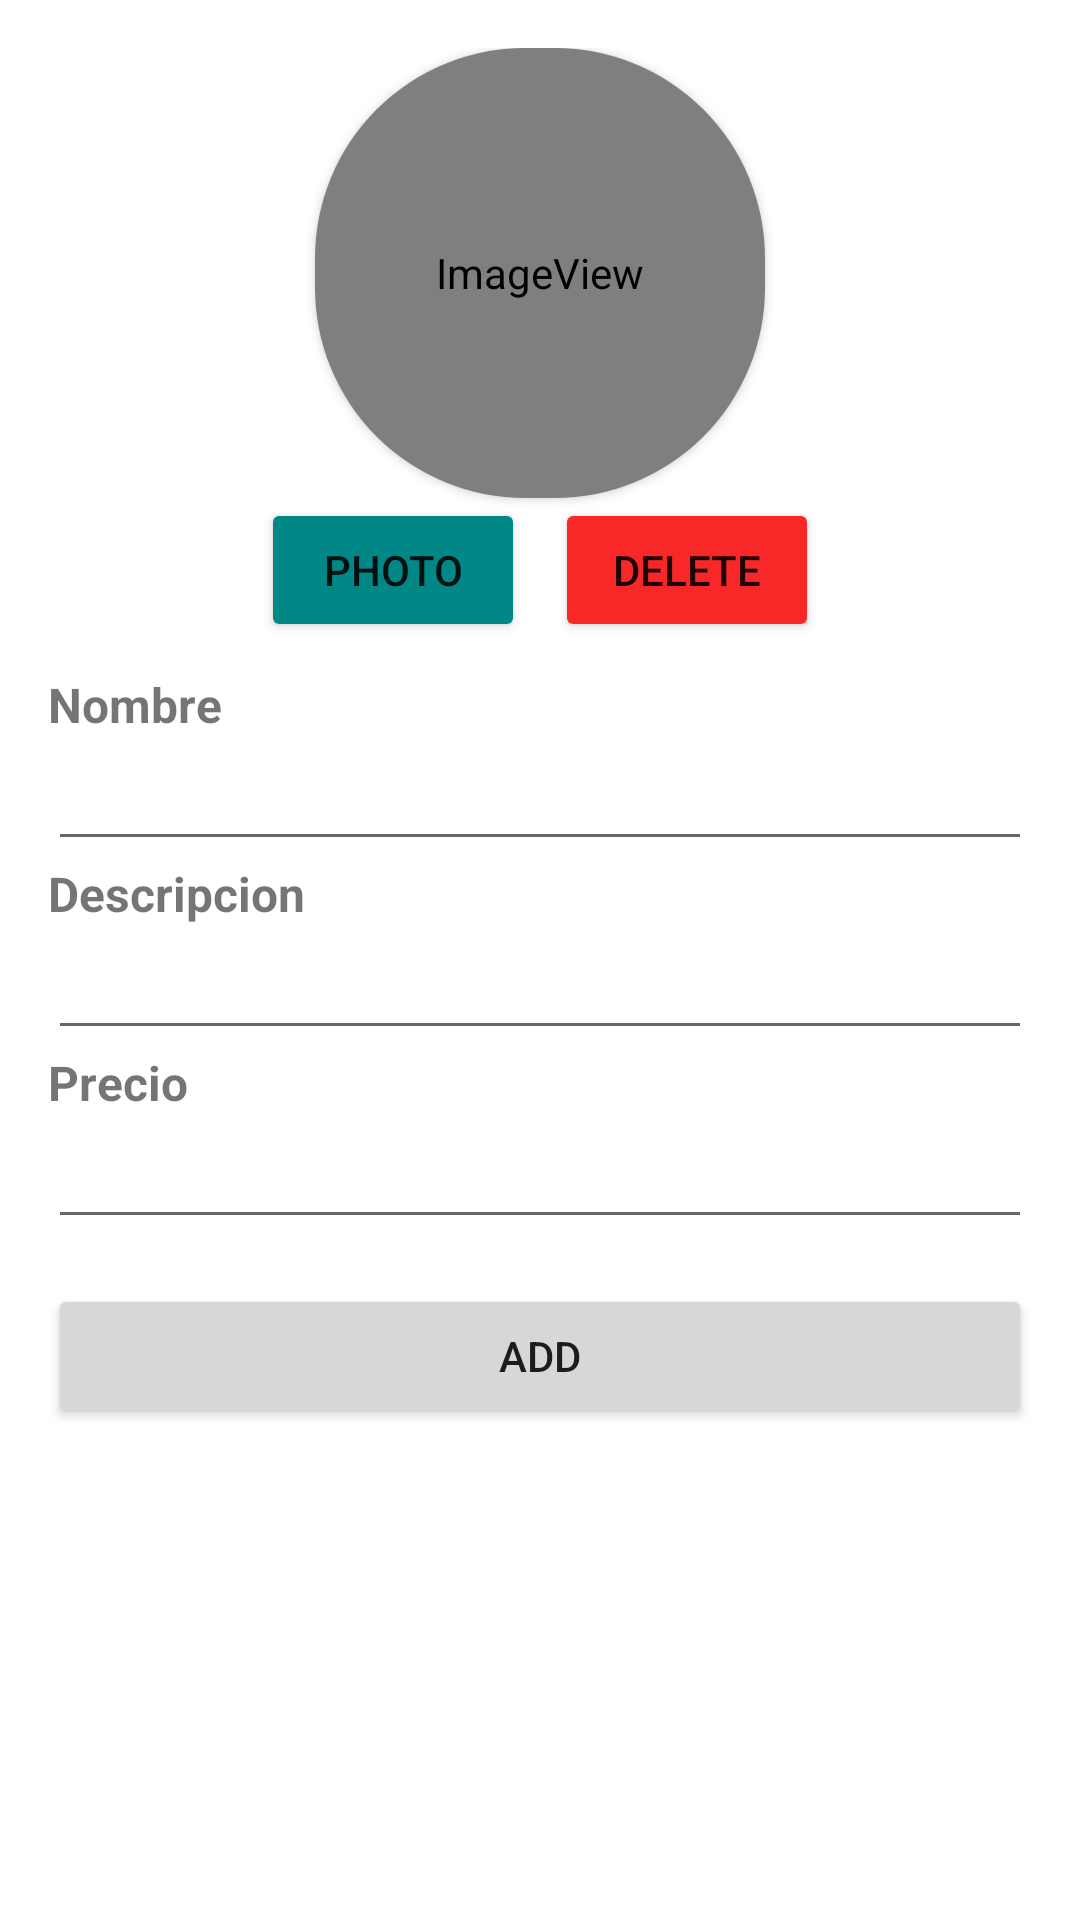

The Android layout XML behind this screen, and the referenced resources:
<!-- AndroidManifest.xml: application theme Theme.ControlVet -->
<!-- res/layout/activity_imagen_articulo.xml -->
<?xml version="1.0" encoding="utf-8"?>
<androidx.constraintlayout.widget.ConstraintLayout xmlns:android="http://schemas.android.com/apk/res/android"
    xmlns:app="http://schemas.android.com/apk/res-auto"
    xmlns:tools="http://schemas.android.com/tools"
    android:layout_width="match_parent"
    android:layout_height="match_parent"
    tools:context=".ImagenArticulo">
    <LinearLayout
        android:id="@+id/linearLayout2"
        android:layout_width="0dp"
        android:layout_height="0dp"
        android:layout_marginStart="16dp"
        android:layout_marginTop="16dp"
        android:layout_marginEnd="16dp"
        android:layout_marginBottom="16dp"
        android:orientation="vertical"
        app:layout_constraintBottom_toBottomOf="parent"
        app:layout_constraintEnd_toEndOf="parent"
        app:layout_constraintStart_toStartOf="parent"
        app:layout_constraintTop_toTopOf="parent">

        <LinearLayout
            android:id="@+id/images_btn"
            android:layout_width="match_parent"
            android:layout_height="wrap_content"
            android:gravity="center"
            android:orientation="vertical"
            android:visibility="visible">

            <androidx.cardview.widget.CardView
                android:layout_width="150dp"
                android:layout_height="150dp"
                app:cardCornerRadius="70dp">

                <ImageView
                    android:id="@+id/pet_photo"
                    android:layout_width="match_parent"
                    android:layout_height="match_parent"
                    app:srcCompat="@android:drawable/sym_def_app_icon" />
            </androidx.cardview.widget.CardView>

            <LinearLayout
                android:layout_width="match_parent"
                android:layout_height="wrap_content"
                android:gravity="center"
                android:orientation="horizontal">

                <Button
                    android:id="@+id/btn_photo"
                    android:layout_width="wrap_content"
                    android:layout_height="wrap_content"
                    android:backgroundTint="@color/teal_700"
                    android:text="Photo" />

                <Space
                    android:layout_width="10dp"
                    android:layout_height="wrap_content" />

                <Button
                    android:id="@+id/btn_remove_photo"
                    android:layout_width="wrap_content"
                    android:layout_height="wrap_content"
                    android:backgroundTint="#F82828"
                    android:text="DELETE" />

            </LinearLayout>
        </LinearLayout>

        <Space
            android:layout_width="match_parent"
            android:layout_height="10dp" />

        <TextView
            android:id="@+id/textView"
            android:layout_width="match_parent"
            android:layout_height="wrap_content"
            android:text="Nombre"
            android:textSize="16sp"
            android:textStyle="bold" />

        <EditText
            android:id="@+id/nombre"
            android:layout_width="match_parent"
            android:layout_height="wrap_content"
            android:ems="10"
            android:inputType="textPersonName" />

        <TextView
            android:layout_width="match_parent"
            android:layout_height="wrap_content"
            android:text="Descripcion"
            android:textSize="16sp"
            android:textStyle="bold" />

        <EditText
            android:id="@+id/descripcion"
            android:layout_width="match_parent"
            android:layout_height="wrap_content"
            android:ems="10"
            android:inputType="textPersonName" />

        <TextView
            android:layout_width="match_parent"
            android:layout_height="wrap_content"
            android:text="Precio"
            android:textSize="16sp"
            android:textStyle="bold" />

        <EditText
            android:id="@+id/precio"
            android:layout_width="match_parent"
            android:layout_height="wrap_content"
            android:ems="10"
            android:inputType="textPersonName" />

        <Space
            android:layout_width="match_parent"
            android:layout_height="15dp" />

        <Button
            android:id="@+id/btn_add"
            android:layout_width="match_parent"
            android:layout_height="wrap_content"
            android:text="add" />
    </LinearLayout>


</androidx.constraintlayout.widget.ConstraintLayout>
<!-- resources referenced by this layout -->
<resources>
  <color name="teal_700">#FF018786</color>
  <style name="Theme.ControlVet" parent="Theme.MaterialComponents.DayNight.DarkActionBar">
          
          <item name="colorPrimary">@color/purple_500</item>
          <item name="colorPrimaryVariant">@color/purple_700</item>
          <item name="colorOnPrimary">@color/white</item>
          
          <item name="colorSecondary">@color/teal_200</item>
          <item name="colorSecondaryVariant">@color/teal_700</item>
          <item name="colorOnSecondary">@color/black</item>
          
          <item name="android:statusBarColor" tools:targetApi="l">?attr/colorPrimaryVariant</item>
          
      </style>
  <color name="purple_500">#1565c0</color>
  <color name="purple_700">#0d47a1</color>
  <color name="white">#FFFFFF</color>
  <color name="teal_200">#FF03DAC5</color>
  <color name="black">#FF000000</color>
</resources>
